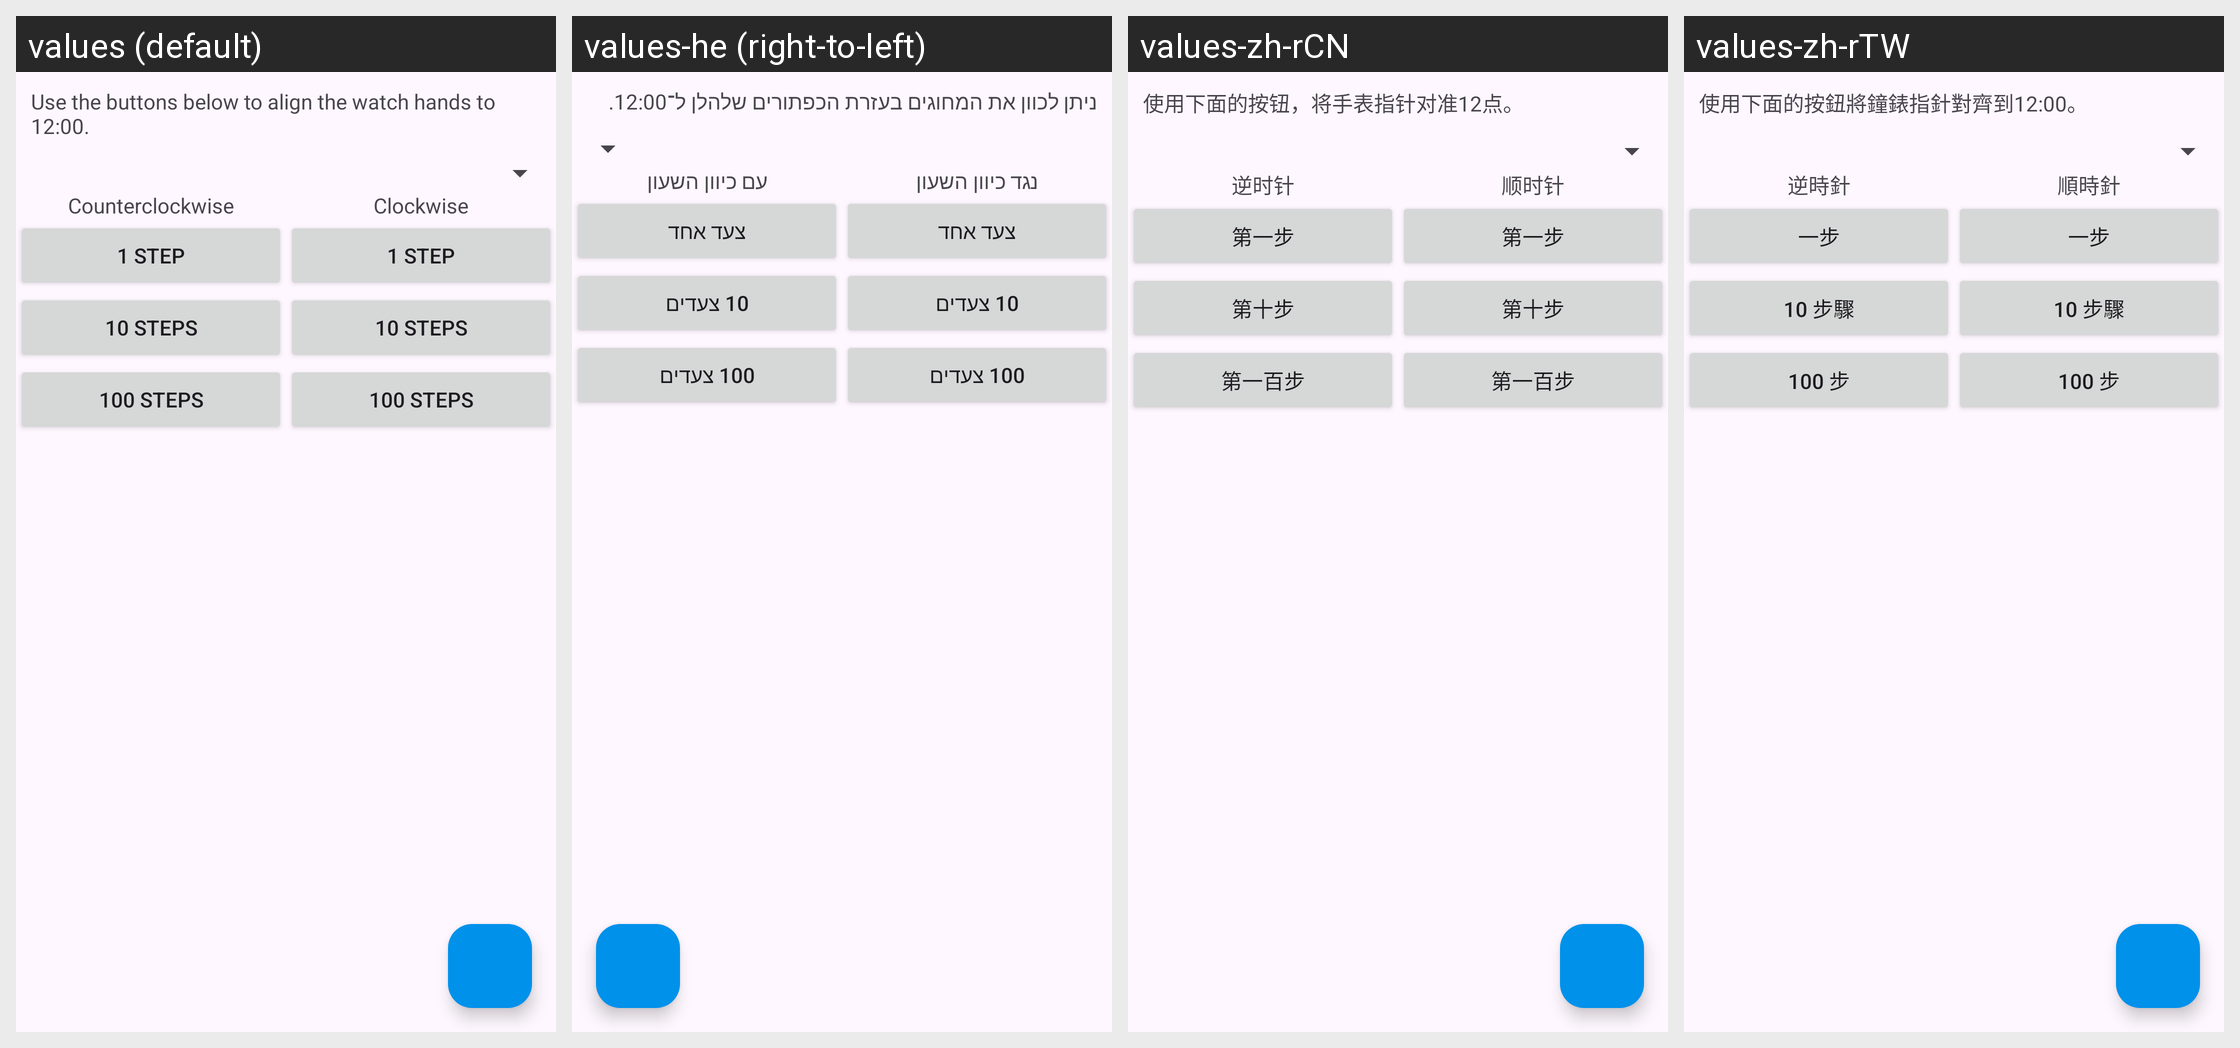

The same Android screen rendered under several of its app's locales, left to right. List the strings drawn on it with the default value and each locale's translation.
Android screen res/layout/activity_hand_calibration.xml rendered under 4 locales, left to right: values (default), values-he (right-to-left), values-zh-rCN, values-zh-rTW. Device: Nexus 5 (rendered at 1080×1920; each locale shown at half size, 540×960, under a caption strip naming it); theme GadgetbridgeTheme.
Other locales in the repository, not shown: values-ar, values-bg, values-ca, values-cs, values-de, values-el, values-en-rGB, values-es, values-et, values-fa, values-fi, values-fr, values-fr-rCA, values-gl, values-hi, values-hr, values-hu, values-id, values-it, values-ja, values-ka, values-ko, values-lt, values-lv, values-ml, values-my, values-nb-rNO, values-nl, values-pl, values-pt, values-pt-rBR, values-ro, values-ru, values-sk, values-sr, values-sv, values-th, values-tr, values-uk, values-vi.
Strings drawn on this screen, with the default value and each locale's value (text and hints the layout hard-codes, and strings that could not be matched under every locale, appear in the picture but are not listed):

qhybrid_calibration_align_hint
  values: Use the buttons below to align the watch hands to 12:00.
  values-he: ניתן לכוון את המחוגים בעזרת הכפתורים שלהלן ל־12:00.
  values-zh-rCN: 使用下面的按钮，将手表指针对准12点。
  values-zh-rTW: 使用下面的按鈕將鐘錶指針對齊到12:00。

qhybrid_calibration_counterclockwise
  values: Counterclockwise
  values-he: נגד כיוון השעון
  values-zh-rCN: 逆时针
  values-zh-rTW: 逆時針

qhybrid_calibration_1_step
  values: 1 step
  values-he: צעד אחד
  values-zh-rCN: 第一步
  values-zh-rTW: 一步

qhybrid_calibration_10_steps
  values: 10 steps
  values-he: 10 צעדים
  values-zh-rCN: 第十步
  values-zh-rTW: 10 步驟

qhybrid_calibration_100_steps
  values: 100 steps
  values-he: 100 צעדים
  values-zh-rCN: 第一百步
  values-zh-rTW: 100 步

qhybrid_calibration_clockwise
  values: Clockwise
  values-he: עם כיוון השעון
  values-zh-rCN: 顺时针
  values-zh-rTW: 順時針
